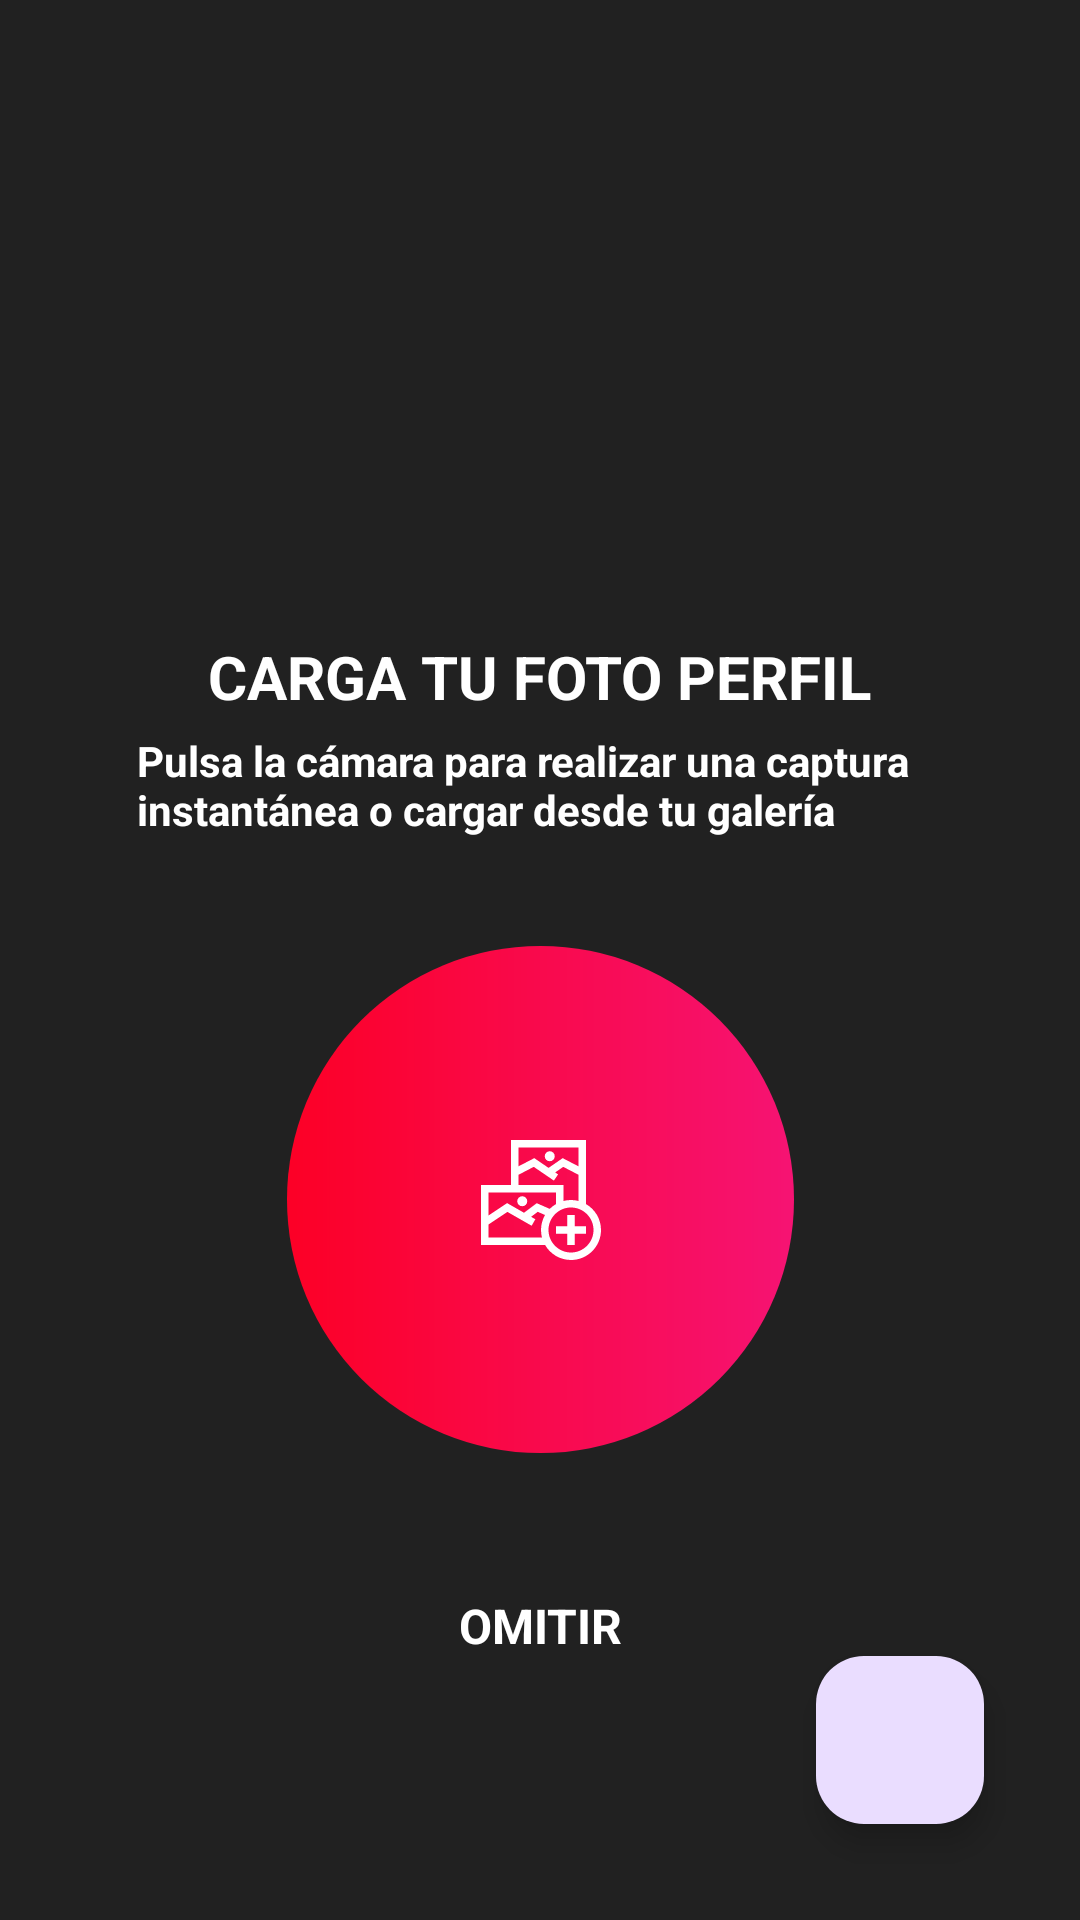

Android layout source for this screen:
<!-- AndroidManifest.xml: application theme Theme.MotionApp -->
<!-- res/layout/fragment_register_3.xml -->
<?xml version="1.0" encoding="utf-8"?>
<androidx.constraintlayout.widget.ConstraintLayout xmlns:android="http://schemas.android.com/apk/res/android"
    xmlns:app="http://schemas.android.com/apk/res-auto"
    xmlns:tools="http://schemas.android.com/tools"
    android:layout_width="match_parent"
    android:layout_height="match_parent"
    android:background="@color/backgroundColor"
    android:padding="16dp"
    >

    <ImageView
        android:id="@+id/back_arrow"
        android:layout_width="wrap_content"


        android:layout_height="wrap_content"
        android:layout_marginStart="4dp"
        android:layout_marginTop="4dp"
        android:src="@drawable/ic_back_arrow"
        app:layout_constraintStart_toStartOf="parent"
        app:layout_constraintTop_toTopOf="parent" />


    <TextView
        android:id="@+id/textView5"
        android:layout_width="wrap_content"
        android:layout_height="wrap_content"
        android:layout_marginTop="196dp"
        android:text="CARGA TU FOTO PERFIL"
        android:textColor="@color/white"
        android:textSize="20sp"
        android:textStyle="bold"
        app:layout_constraintEnd_toEndOf="parent"
        app:layout_constraintStart_toStartOf="parent"
        app:layout_constraintTop_toTopOf="parent" />

    <TextView
        android:id="@+id/textView6"
        android:layout_width="269dp"
        android:layout_height="wrap_content"
        android:layout_marginTop="5dp"
        android:text="Pulsa la cámara para realizar una captura instantánea o cargar desde tu galería"
        android:textColor="@color/white"

        android:textStyle="bold"
        app:layout_constraintEnd_toEndOf="parent"
        app:layout_constraintStart_toStartOf="parent"
        app:layout_constraintTop_toBottomOf="@+id/textView5" />


    <ImageButton
        android:id="@+id/photo_button"
        android:layout_width="169dp"
        android:layout_height="169dp"
        android:layout_marginTop="36dp"
        android:src="@drawable/img_add"
        android:background="@drawable/photo_circle"
        app:layout_constraintEnd_toEndOf="parent"
        app:layout_constraintStart_toStartOf="parent"
        app:layout_constraintTop_toBottomOf="@+id/textView6"

        />


    <TextView
        android:id="@+id/skip_button"
        android:layout_width="201dp"
        android:layout_height="32dp"
        android:layout_marginBottom="66sp"
        android:text="OMITIR"
        android:textAlignment="center"
        android:gravity="center"
        android:textColor="@color/white"
        android:textSize="16sp"
        android:textStyle="bold"

        app:layout_constraintBottom_toBottomOf="parent"
        app:layout_constraintEnd_toEndOf="parent"
        app:layout_constraintStart_toStartOf="parent" />


    <com.google.android.material.floatingactionbutton.FloatingActionButton
        android:id="@+id/done_button"
        android:layout_width="wrap_content"
        android:layout_height="wrap_content"
        android:layout_margin="16dp"
        android:tint="@color/white"
        android:src="@drawable/ic_done"
        app:layout_constraintBottom_toBottomOf="parent"
        app:layout_constraintEnd_toEndOf="parent" />


</androidx.constraintlayout.widget.ConstraintLayout>
<!-- resources referenced by this layout -->
<resources>
  <color name="backgroundColor">#212121</color>
  <color name="white">#FFFFFFFF</color>
  <!-- drawable img_add (drawable) -->
  <vector xmlns:android="http://schemas.android.com/apk/res/android"
      android:width="40dp"
      android:height="40dp"
      android:viewportWidth="40"
      android:viewportHeight="40">
    <group>
      <clip-path
          android:pathData="M-4,-4h48v48L-4,44z"/>
      <path
          android:pathData="M22.916,5.416m-1.666,0a1.666,1.666 0,1 1,3.332 0a1.666,1.666 0,1 1,-3.332 0"
          android:fillColor="#FFF"
          android:fillType="nonZero"/>
      <path
          android:pathData="M13.75,20.416m-1.666,0a1.666,1.666 0,1 1,3.332 0a1.666,1.666 0,1 1,-3.332 0"
          android:fillColor="#FFF"
          android:fillType="nonZero"/>
      <path
          android:pathData="M35,21.352L35,0L10,0v15L0,15v20h21.352c1.733,2.984 4.956,5 8.648,5 5.514,0 10,-4.486 10,-10 0,-3.691 -2.016,-6.915 -5,-8.648zM32.5,2.5v6.277l-5.271,-2.732 -4.704,3.251 -4.759,-3.25L12.5,8.777L12.5,2.5h20zM12.5,11.592l5.091,-2.638 6.704,4.579 1.41,-2.064 -0.969,-0.662 2.677,-1.85 5.087,2.635v8.737A9.94,9.94 0,0 0,30 20a9.94,9.94 0,0 0,-2.5 0.329L27.5,15h-15v-3.408zM25,17.5v3.852c-0.765,0.444 -1.47,0.98 -2.089,1.603l-4.327,-1.894 -4.252,3.188L8.7,21.03 2.5,25.165L2.5,17.5L25,17.5zM2.5,32.5v-4.331l6.301,-4.2 5.668,3.238 0.031,0.043 0.019,-0.014 2.361,1.349 1.24,-2.17 -1.422,-0.813 2.218,-1.665 2.435,1.066A9.93,9.93 0,0 0,20 30c0,0.865 0.121,1.699 0.329,2.5L2.5,32.5zM30,37.5c-4.136,0 -7.5,-3.364 -7.5,-7.5s3.364,-7.5 7.5,-7.5 7.5,3.364 7.5,7.5 -3.364,7.5 -7.5,7.5z"
          android:fillColor="#FFF"
          android:fillType="nonZero"/>
      <path
          android:pathData="M31.25,25h-2.5v3.75H25v2.5h3.75V35h2.5v-3.75H35v-2.5h-3.75z"
          android:fillColor="#FFF"
          android:fillType="nonZero"/>
    </group>
  </vector>
  <!-- drawable photo_circle (drawable) -->
  <?xml version="1.0" encoding="utf-8"?>
  <shape xmlns:android="http://schemas.android.com/apk/res/android"
      android:shape="oval">
      <corners android:radius="10dip"/>
      <gradient
          android:type="linear"
          android:startColor="#f61373"
          android:endColor="#fc0026"
          android:angle="180" />
  
  </shape>
  <style name="Theme.MotionApp" parent="Theme.Material3.DayNight.NoActionBar">
          
          <item name="colorPrimary">@color/primaryColor</item>
          <item name="colorPrimaryVariant">@color/primaryVariant</item>
          <item name="colorOnPrimary">@color/white</item>
          <item name="colorPrimaryDark">@color/black</item>
          
          <item name="colorSecondary">@color/primaryColor</item>
          <item name="colorSecondaryVariant">@color/primaryVariant</item>
          <item name="colorOnSecondary">@color/white</item>
          
          <item name="android:statusBarColor" tools:targetApi="l">?attr/colorPrimaryDark</item>
          
      </style>
  <color name="primaryColor">#e92d42</color>
  <color name="primaryVariant">#f51473</color>
  <color name="black">#FF000000</color>
</resources>
